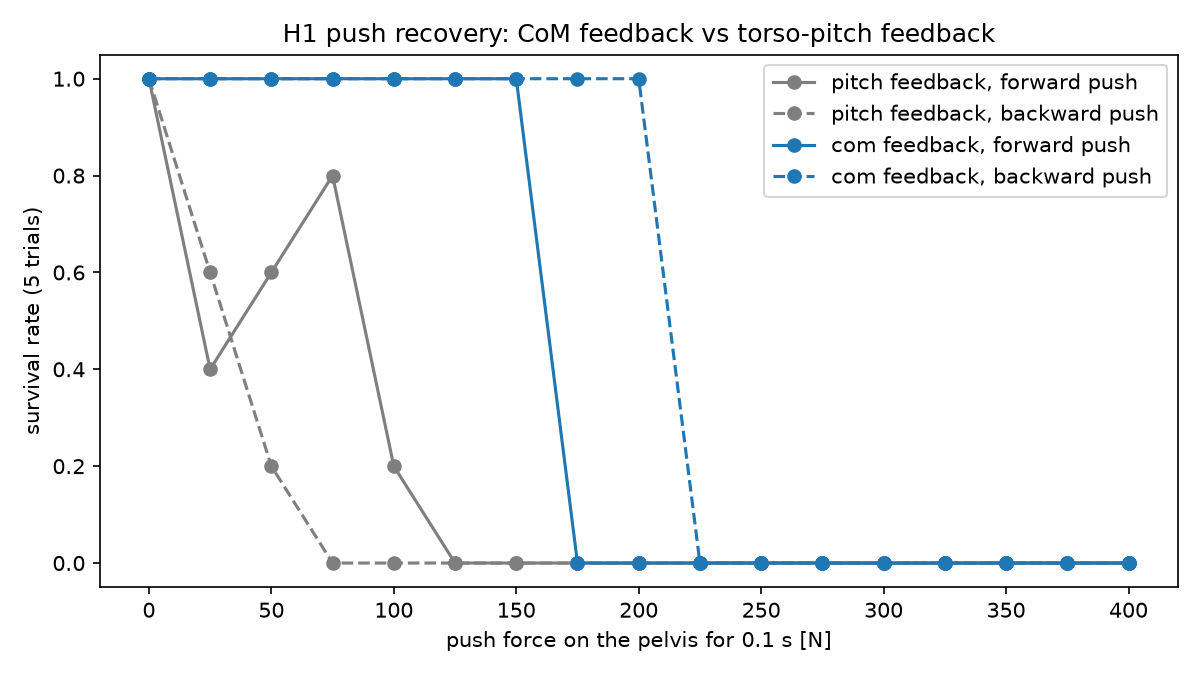

The file beside this chart, header and first rows:
controller, direction, force_N, survived, trials
pitch, forward, 0, 5, 5
pitch, forward, 25, 2, 5
pitch, forward, 50, 3, 5
pitch, forward, 75, 4, 5
pitch, forward, 100, 1, 5
pitch, forward, 125, 0, 5
pitch, forward, 150, 0, 5
pitch, forward, 175, 0, 5
pitch, forward, 200, 0, 5
pitch, forward, 225, 0, 5
pitch, forward, 250, 0, 5
pitch, forward, 275, 0, 5
pitch, forward, 300, 0, 5
pitch, forward, 325, 0, 5
pitch, forward, 350, 0, 5
pitch, forward, 375, 0, 5
pitch, forward, 400, 0, 5
pitch, backward, 0, 5, 5
pitch, backward, 25, 3, 5
pitch, backward, 50, 1, 5
pitch, backward, 75, 0, 5
pitch, backward, 100, 0, 5
pitch, backward, 125, 0, 5
pitch, backward, 150, 0, 5
pitch, backward, 175, 0, 5
pitch, backward, 200, 0, 5
pitch, backward, 225, 0, 5
pitch, backward, 250, 0, 5
pitch, backward, 275, 0, 5
pitch, backward, 300, 0, 5
pitch, backward, 325, 0, 5
pitch, backward, 350, 0, 5
pitch, backward, 375, 0, 5
pitch, backward, 400, 0, 5
com, forward, 0, 5, 5
com, forward, 25, 5, 5
com, forward, 50, 5, 5
com, forward, 75, 5, 5
com, forward, 100, 5, 5
com, forward, 125, 5, 5
com, forward, 150, 5, 5
com, forward, 175, 0, 5
com, forward, 200, 0, 5
com, forward, 225, 0, 5
com, forward, 250, 0, 5
com, forward, 275, 0, 5
com, forward, 300, 0, 5
com, forward, 325, 0, 5
com, forward, 350, 0, 5
com, forward, 375, 0, 5
com, forward, 400, 0, 5
com, backward, 0, 5, 5
com, backward, 25, 5, 5
com, backward, 50, 5, 5
com, backward, 75, 5, 5
com, backward, 100, 5, 5
com, backward, 125, 5, 5
com, backward, 150, 5, 5
com, backward, 175, 5, 5
com, backward, 200, 5, 5
... 8 more rows
